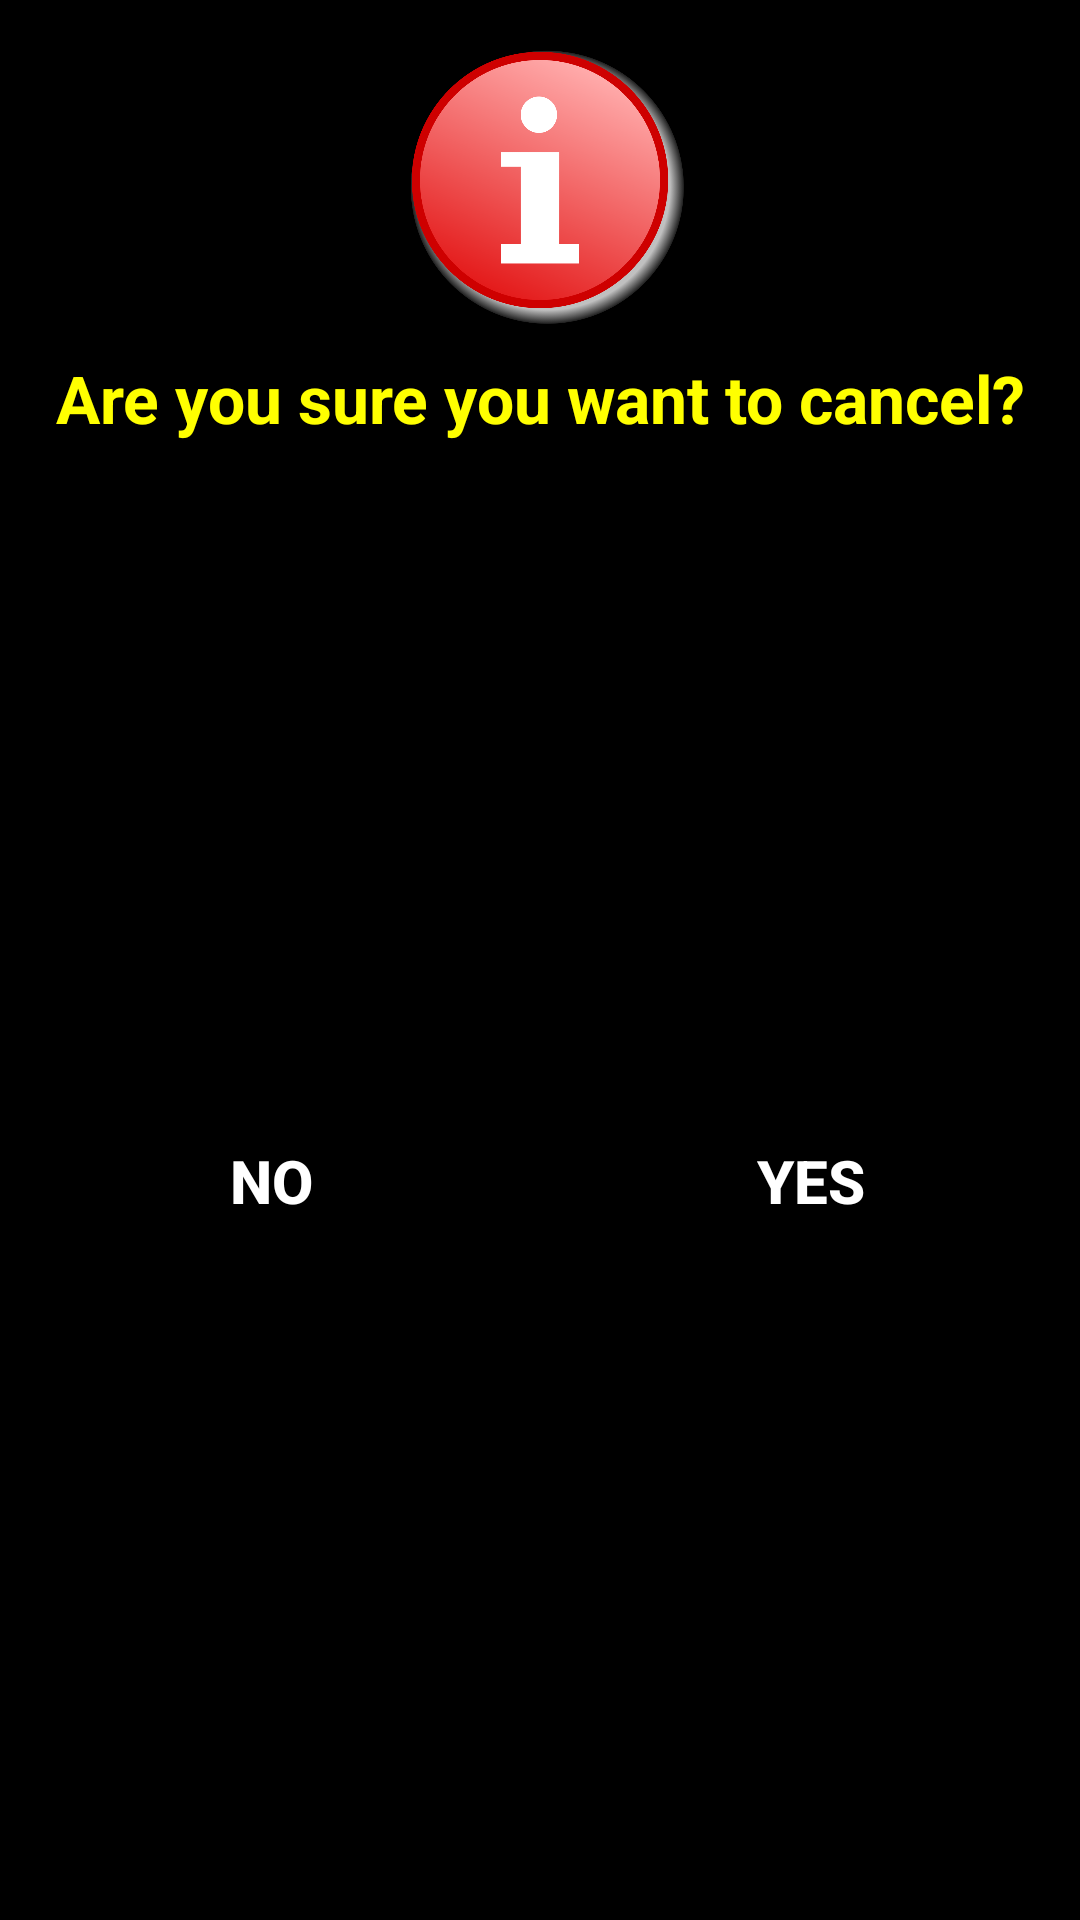

Android layout source for this screen:
<!-- AndroidManifest.xml: application theme Theme.HindustanHealthInsurance -->
<!-- res/layout/custom_dialog_layout.xml -->
<?xml version="1.0" encoding="utf-8"?>
<androidx.constraintlayout.widget.ConstraintLayout xmlns:android="http://schemas.android.com/apk/res/android"
    xmlns:app="http://schemas.android.com/apk/res-auto"
    android:layout_width="match_parent"
    android:layout_height="220sp"
    android:background="#000000">

    <ImageView
        android:id="@+id/confirm_cancel"
        android:layout_width="100dp"
        android:layout_height="100dp"
        android:layout_marginTop="10sp"
        android:contentDescription="@string/confirm_cancel"
        app:layout_constraintEnd_toEndOf="parent"
        app:layout_constraintStart_toStartOf="parent"
        app:layout_constraintTop_toTopOf="parent"
        app:srcCompat="@drawable/confirm_cancel" />

    <TextView
        android:id="@+id/cancel_que"
        android:layout_width="wrap_content"
        android:layout_height="wrap_content"
        android:layout_marginStart="8dp"
        android:layout_marginTop="8dp"
        android:layout_marginEnd="8dp"
        android:gravity="center"
        android:text="@string/confirm_cancel"
        android:textColor="@color/tag_color"
        android:textSize="22sp"
        android:textStyle="bold"
        app:layout_constraintEnd_toEndOf="parent"
        app:layout_constraintStart_toStartOf="parent"
        app:layout_constraintTop_toBottomOf="@+id/confirm_cancel" />

    <View
        android:id="@+id/divider"
        android:layout_width="1dp"
        android:layout_height="0dp"
        android:layout_marginTop="20sp"
        app:layout_constraintBottom_toBottomOf="parent"
        app:layout_constraintEnd_toEndOf="parent"
        app:layout_constraintStart_toStartOf="parent"
        app:layout_constraintTop_toBottomOf="@+id/cancel_que" />

    <Button
        android:id="@+id/btn_no"
        android:layout_width="0dp"
        android:layout_height="wrap_content"
        android:background="@android:color/transparent"
        android:text="@string/confirm_no"
        android:textColor="#FFFFFF"
        android:textStyle="bold"
        android:textSize="20sp"
        app:layout_constraintBottom_toBottomOf="parent"
        app:layout_constraintEnd_toStartOf="@+id/btn_yes"
        app:layout_constraintStart_toStartOf="parent"
        app:layout_constraintTop_toBottomOf="@+id/cancel_que" />

    <Button
        android:id="@+id/btn_yes"
        android:layout_width="0dp"
        android:layout_height="wrap_content"
        android:background="@android:color/transparent"
        android:text="@string/confirm_yes"
        android:textColor="#FFFFFF"
        android:textStyle="bold"
        android:textSize="20sp"
        app:layout_constraintBottom_toBottomOf="parent"
        app:layout_constraintEnd_toEndOf="parent"
        app:layout_constraintStart_toEndOf="@+id/divider"
        app:layout_constraintTop_toBottomOf="@+id/cancel_que" />

</androidx.constraintlayout.widget.ConstraintLayout>
<!-- resources referenced by this layout -->
<resources>
  <color name="tag_color">#FFFF00</color>
  <!-- drawable confirm_cancel: png bitmap (drawable, 158424 bytes) -->
  <string name="confirm_cancel">Are you sure you want to cancel?</string>
  <string name="confirm_no">NO</string>
  <string name="confirm_yes">YES</string>
  <style name="Theme.HindustanHealthInsurance" parent="Theme.MaterialComponents.DayNight.NoActionBar">
          
          <item name="colorPrimary">@color/purple_500</item>
          <item name="colorPrimaryVariant">@color/purple_700</item>
          <item name="colorOnPrimary">@color/white</item>
          
          <item name="colorSecondary">@color/teal_200</item>
          <item name="colorSecondaryVariant">@color/teal_700</item>
          <item name="colorOnSecondary">@color/black</item>
          
          <item name="android:statusBarColor" tools:targetApi="l">?attr/colorPrimaryVariant</item>
          
      </style>
  <color name="purple_500">#FF6200EE</color>
  <color name="purple_700">#FF3700B3</color>
  <color name="white">#FFFFFFFF</color>
  <color name="teal_200">#FF03DAC5</color>
  <color name="teal_700">#FF018786</color>
  <color name="black">#FF000000</color>
</resources>
